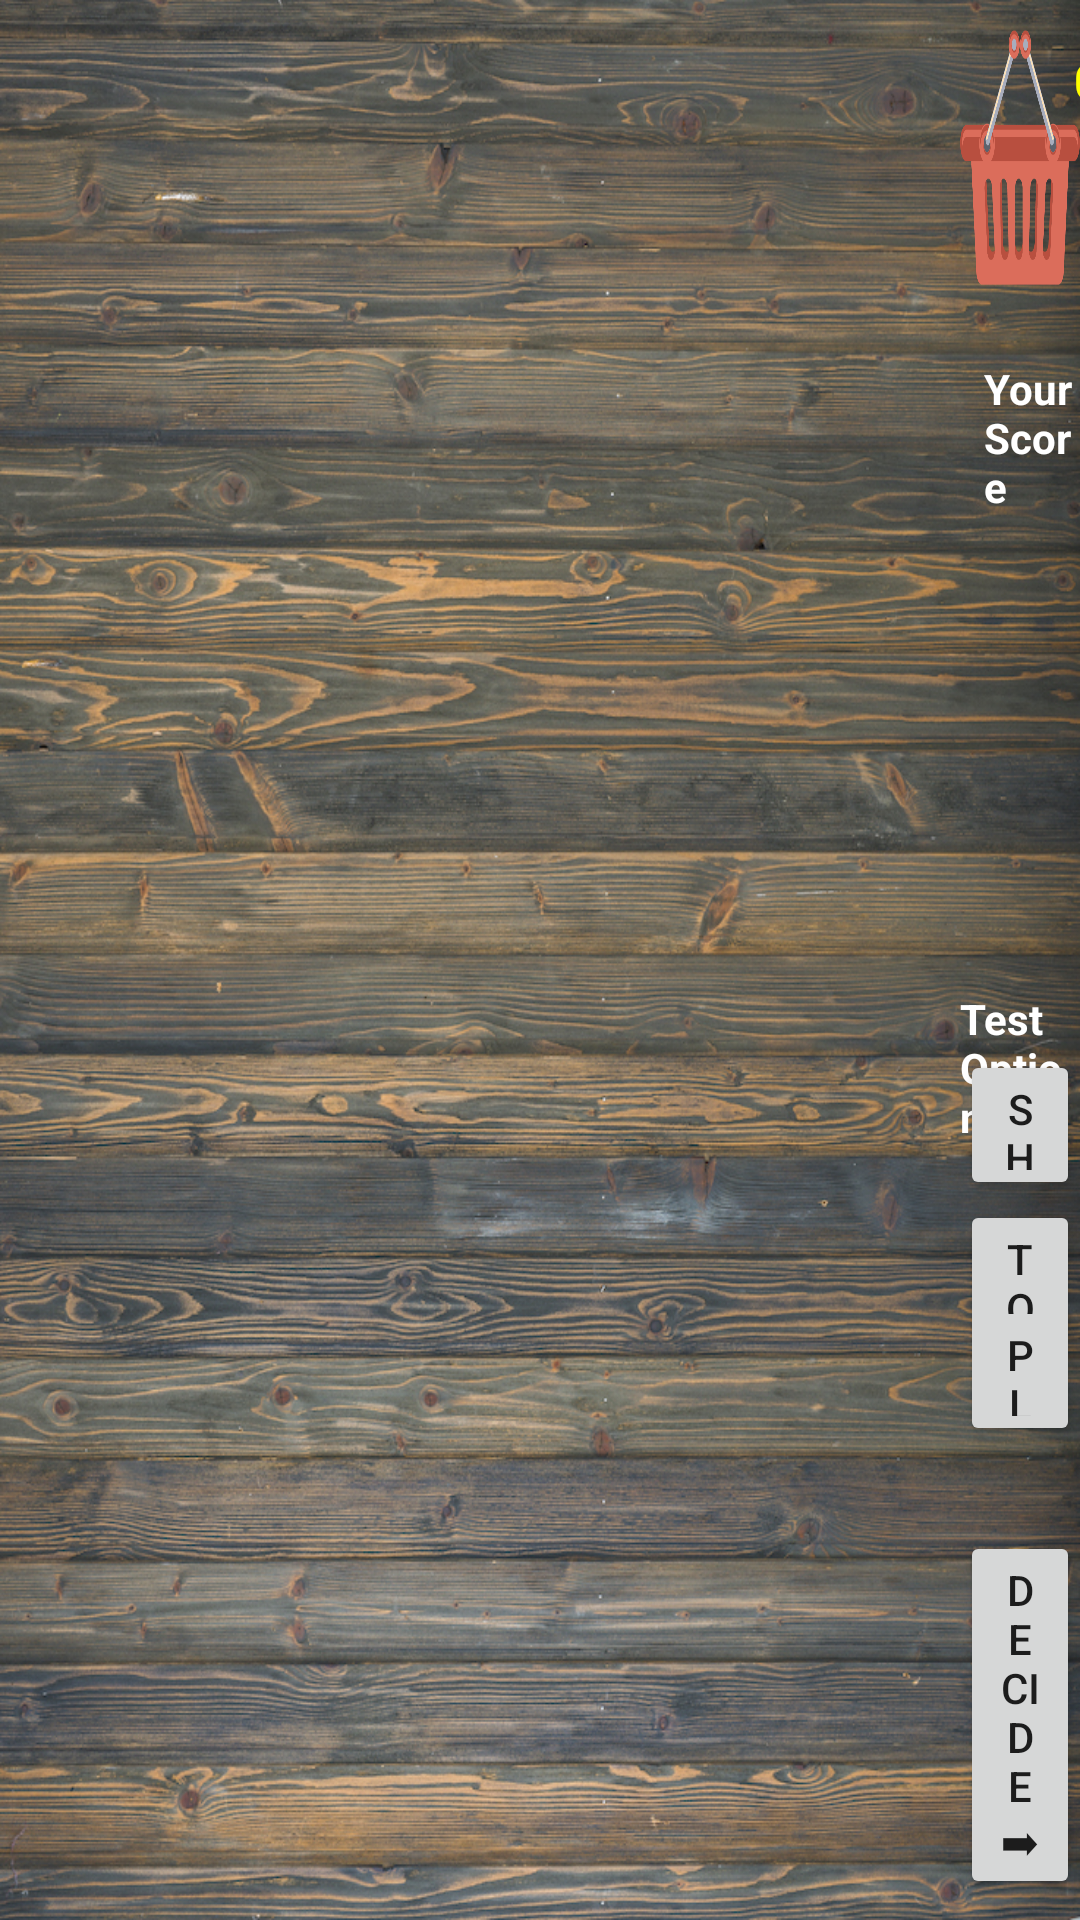

Android layout source for this screen:
<!-- AndroidManifest.xml: application theme AppTheme -->
<!-- res/layout/activity_test.xml -->
<?xml version="1.0" encoding="utf-8"?>
<LinearLayout xmlns:android="http://schemas.android.com/apk/res/android"
    xmlns:app="http://schemas.android.com/apk/res-auto"
    xmlns:tools="http://schemas.android.com/tools"
    android:layout_width="match_parent"
    android:layout_height="match_parent"
    android:orientation="horizontal"
    tools:context=".TestActivity">

    <RelativeLayout
        android:layout_width="match_parent"
        android:layout_height="match_parent"
        android:layout_weight="0.20"
        android:background="@drawable/table">

        <ImageView
            android:id="@+id/fan"
            android:layout_width="wrap_content"
            android:layout_height="wrap_content"
            android:layout_alignParentStart="true"
            android:layout_centerVertical="true"
            android:layout_marginStart="66dp"
            android:visibility="invisible"
            app:srcCompat="@drawable/fan" />


        <Button
            android:id="@+id/basket"
            android:layout_width="85dp"
            android:layout_height="85dp"
            android:layout_marginLeft="320dp"
            android:layout_marginTop="10dp"
            android:background="@drawable/basket" />


        <TextView
            android:id="@+id/badge_notification_text"
            android:layout_width="wrap_content"
            android:layout_height="wrap_content"
            android:layout_marginTop="16dp"
            android:shape="oval"
            android:text="0"
            android:textColor="#FFFF00"
            android:textSize="16sp"
            android:textStyle="bold"
            android:layout_marginLeft="358dp" />

        <TextView
            android:id="@+id/scoreText"
            android:layout_width="wrap_content"
            android:layout_height="wrap_content"
            android:layout_marginTop="120dp"
            android:layout_marginLeft="328dp"
            android:text="Your Score"
            android:textColor="@color/white"
            android:textStyle="bold" />

        <TextView
            android:id="@+id/score"
            android:layout_width="wrap_content"
            android:layout_height="wrap_content"
            android:layout_marginTop="140dp"
            android:layout_marginLeft="361dp"
            android:text="0"
            android:textColor="@color/white" />

        <TextView
            android:layout_width="wrap_content"
            android:layout_height="wrap_content"
            android:layout_marginTop="330dp"
            android:text="Test Options"
            android:layout_marginLeft="320dp"
            android:textColor="@color/white"
            android:textStyle="bold" />

        <Button
            android:id="@+id/shakeButton"
            android:layout_width="86dp"
            android:layout_height="50dp"
            android:layout_alignParentTop="true"
            android:layout_marginTop="350dp"
            android:layout_marginLeft="320dp"
            android:text="Shake" />

        <Button
            android:id="@+id/touchButton"
            android:layout_width="86dp"
            android:layout_height="50dp"
            android:layout_marginTop="400dp"
            android:layout_marginLeft="320dp"
            android:text="Touch" />

        <Button
            android:id="@+id/plugButton"
            android:layout_width="86dp"
            android:layout_height="50dp"
            android:layout_alignParentBottom="true"
            android:layout_marginBottom="158dp"
            android:layout_marginLeft="320dp"
            android:text="Plug" />

        <Button
            android:id="@+id/decideButton"
            android:layout_width="86dp"
            android:layout_height="wrap_content"
            android:layout_alignParentBottom="true"
            android:layout_marginBottom="7dp"
            android:layout_marginLeft="320dp"
            android:text="Decide➡" />

    </RelativeLayout>

</LinearLayout>
<!-- resources referenced by this layout -->
<resources>
  <color name="white">#ffffff</color>
  <!-- drawable basket: png bitmap (drawable, 21290 bytes) -->
  <!-- drawable fan: png bitmap (drawable, 70455 bytes) -->
  <!-- drawable table: jpg bitmap (drawable, 1004828 bytes) -->
  <style name="AppTheme" parent="Theme.AppCompat.Light.NoActionBar">
          
          <item name="colorPrimary">@color/colorPrimary</item>
          <item name="colorPrimaryDark">@color/colorPrimaryDark</item>
          <item name="colorAccent">@color/colorAccent</item>
      </style>
  <color name="colorPrimary">#008577</color>
  <color name="colorPrimaryDark">#00574B</color>
  <color name="colorAccent">#d81b60</color>
</resources>
